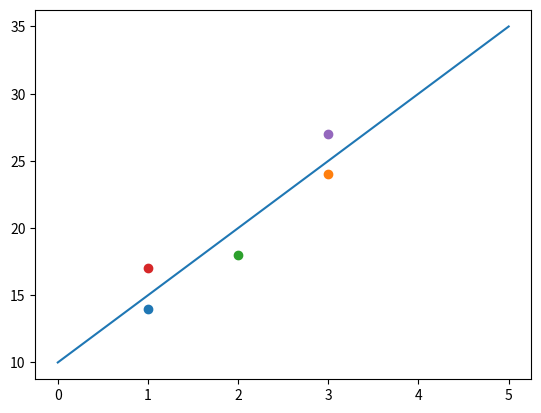

Generate this figure with matplotlib:
import matplotlib.pyplot as plt
import numpy as np

def plotRegression(data, slope, yintercept):
    x = np.linspace(0, 5, 100)  # Create a list of evenly-spaced numbers over the range
    plt.plot(x, x*slope+yintercept) 
    for coords in data:
        x = coords[0]
        y = coords[1]
        plt.scatter(x, y)
    plt.show()

data = [[1,14],[3,24],[2,18],[1,17],[3,27]]

xAverage = np.average(list(map(lambda item : item[0], data)))
yAverage = np.average(list(map(lambda item : item[1], data)))

slope = sum(list(map(lambda item : (item[0]-xAverage)*(item[1]-yAverage), data))) / sum(list(map(lambda item : np.square(item[0]-xAverage), data)))
yintercept = yAverage - slope*xAverage
variance = sum(list(map(lambda item : np.square(item[0]-xAverage), data))) / (len(data)-1)
covariance = sum(list(map(lambda item : (item[0]-xAverage)*(item[1]-yAverage), data))) / (len(data)-1)
coefficients = covariance/np.square(variance)

print("slope = ", slope)
print("variance = ", variance)
print("covariance = ", covariance)
print("coefficients = ", coefficients)
print("x average = ", xAverage)
print("y average = ", yAverage)
print(data)
plotRegression(data, slope, yintercept)